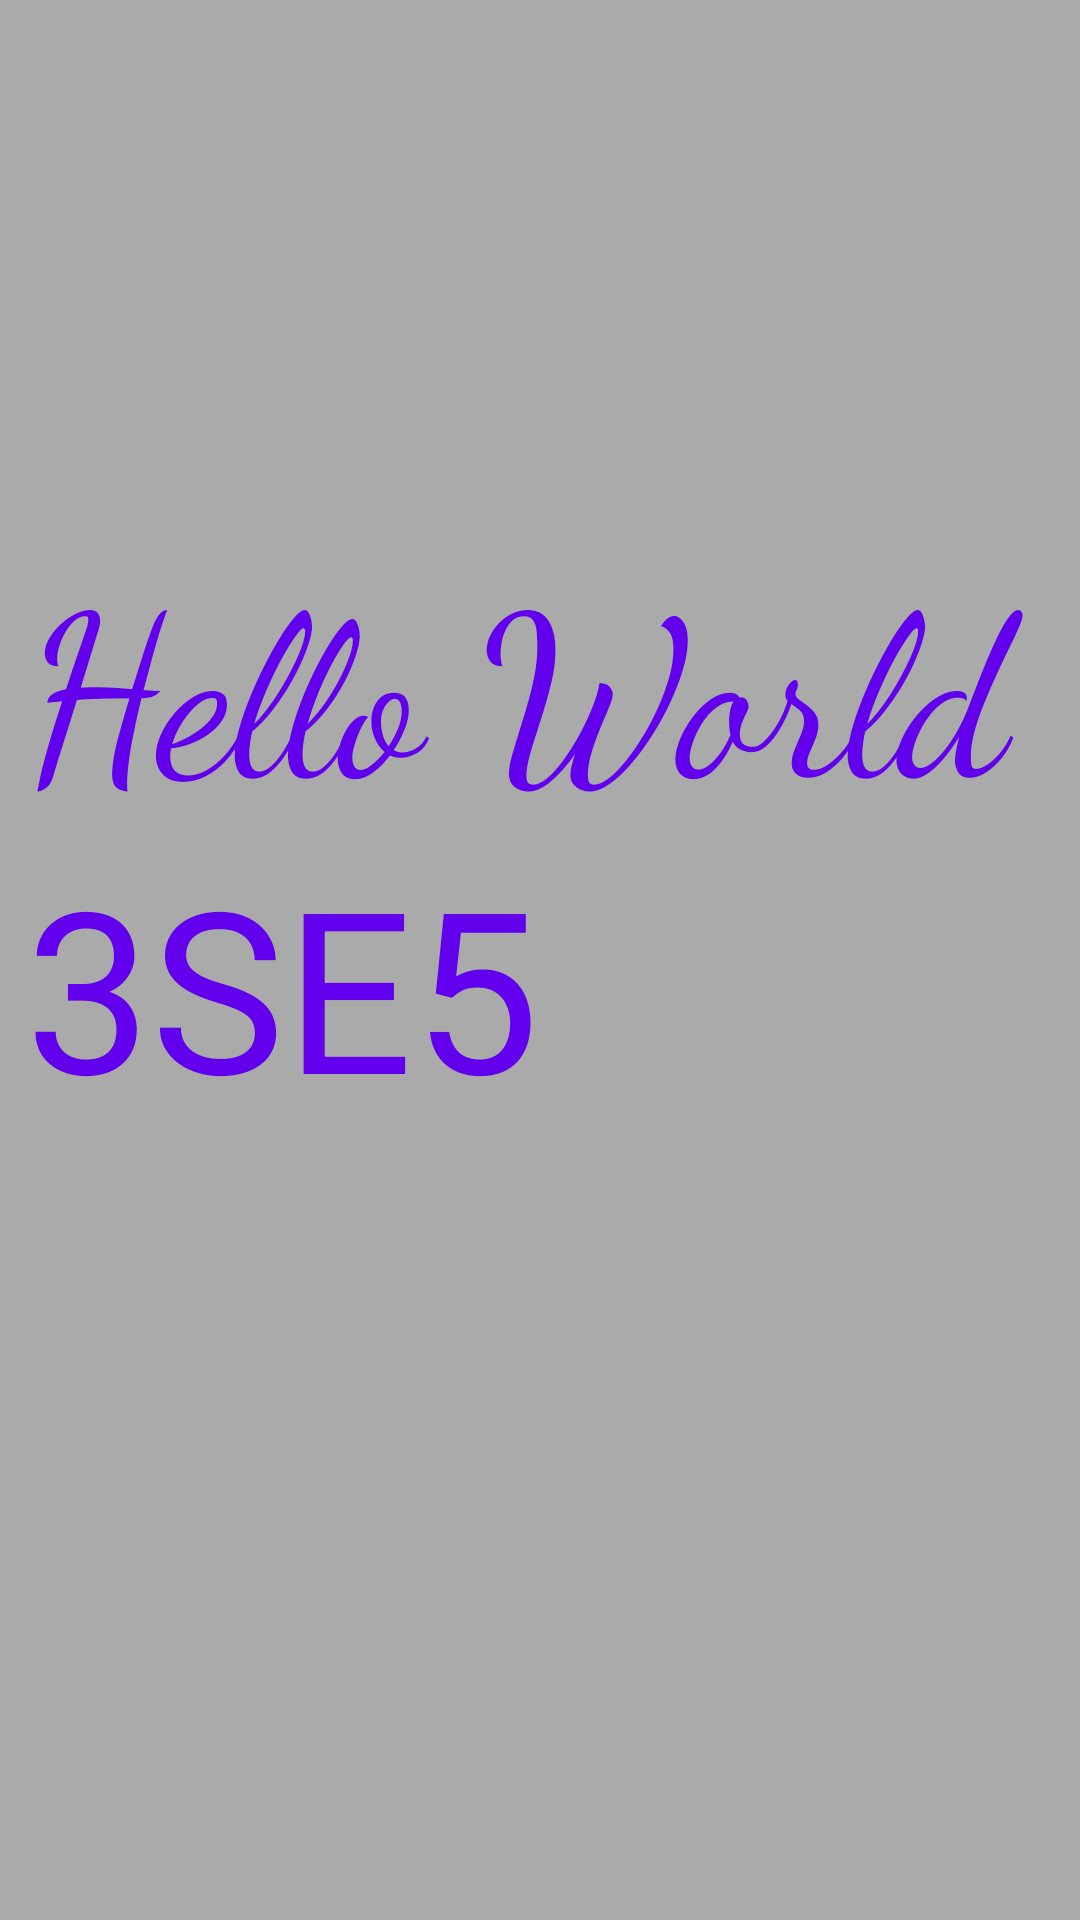

This screen was rendered from an Android layout file. Write that file and the resources it references.
<!-- AndroidManifest.xml: application theme Theme.Tutorial1 -->
<!-- res/layout/control_textview.xml -->
<?xml version="1.0" encoding="utf-8"?>
<RelativeLayout xmlns:android="http://schemas.android.com/apk/res/android"
    xmlns:tools="http://schemas.android.com/tools"
    android:layout_width="match_parent"
    android:layout_height="match_parent"
    android:background="@android:color/darker_gray"
    tools:context=".ActivityControls">

    <TextView
        android:id="@+id/txtId"
        android:layout_width="343dp"
        android:layout_height="wrap_content"
        android:layout_centerHorizontal="true"
        android:layout_marginTop="175dp"
        android:fontFamily="cursive"
        android:text="Hello World"
        android:textColor="@color/design_default_color_primary"
        android:textSize="75dp"/>
    <TextView
        android:id="@+id/txtId2"
        android:layout_width="343dp"
        android:layout_height="wrap_content"
        android:layout_below="@id/txtId"
        android:layout_centerHorizontal="true"
        android:text="3SE5"
        android:textColor="@color/design_default_color_primary"
        android:textSize="75dp"/>

</RelativeLayout>
<!-- resources referenced by this layout -->
<resources>

</resources>
